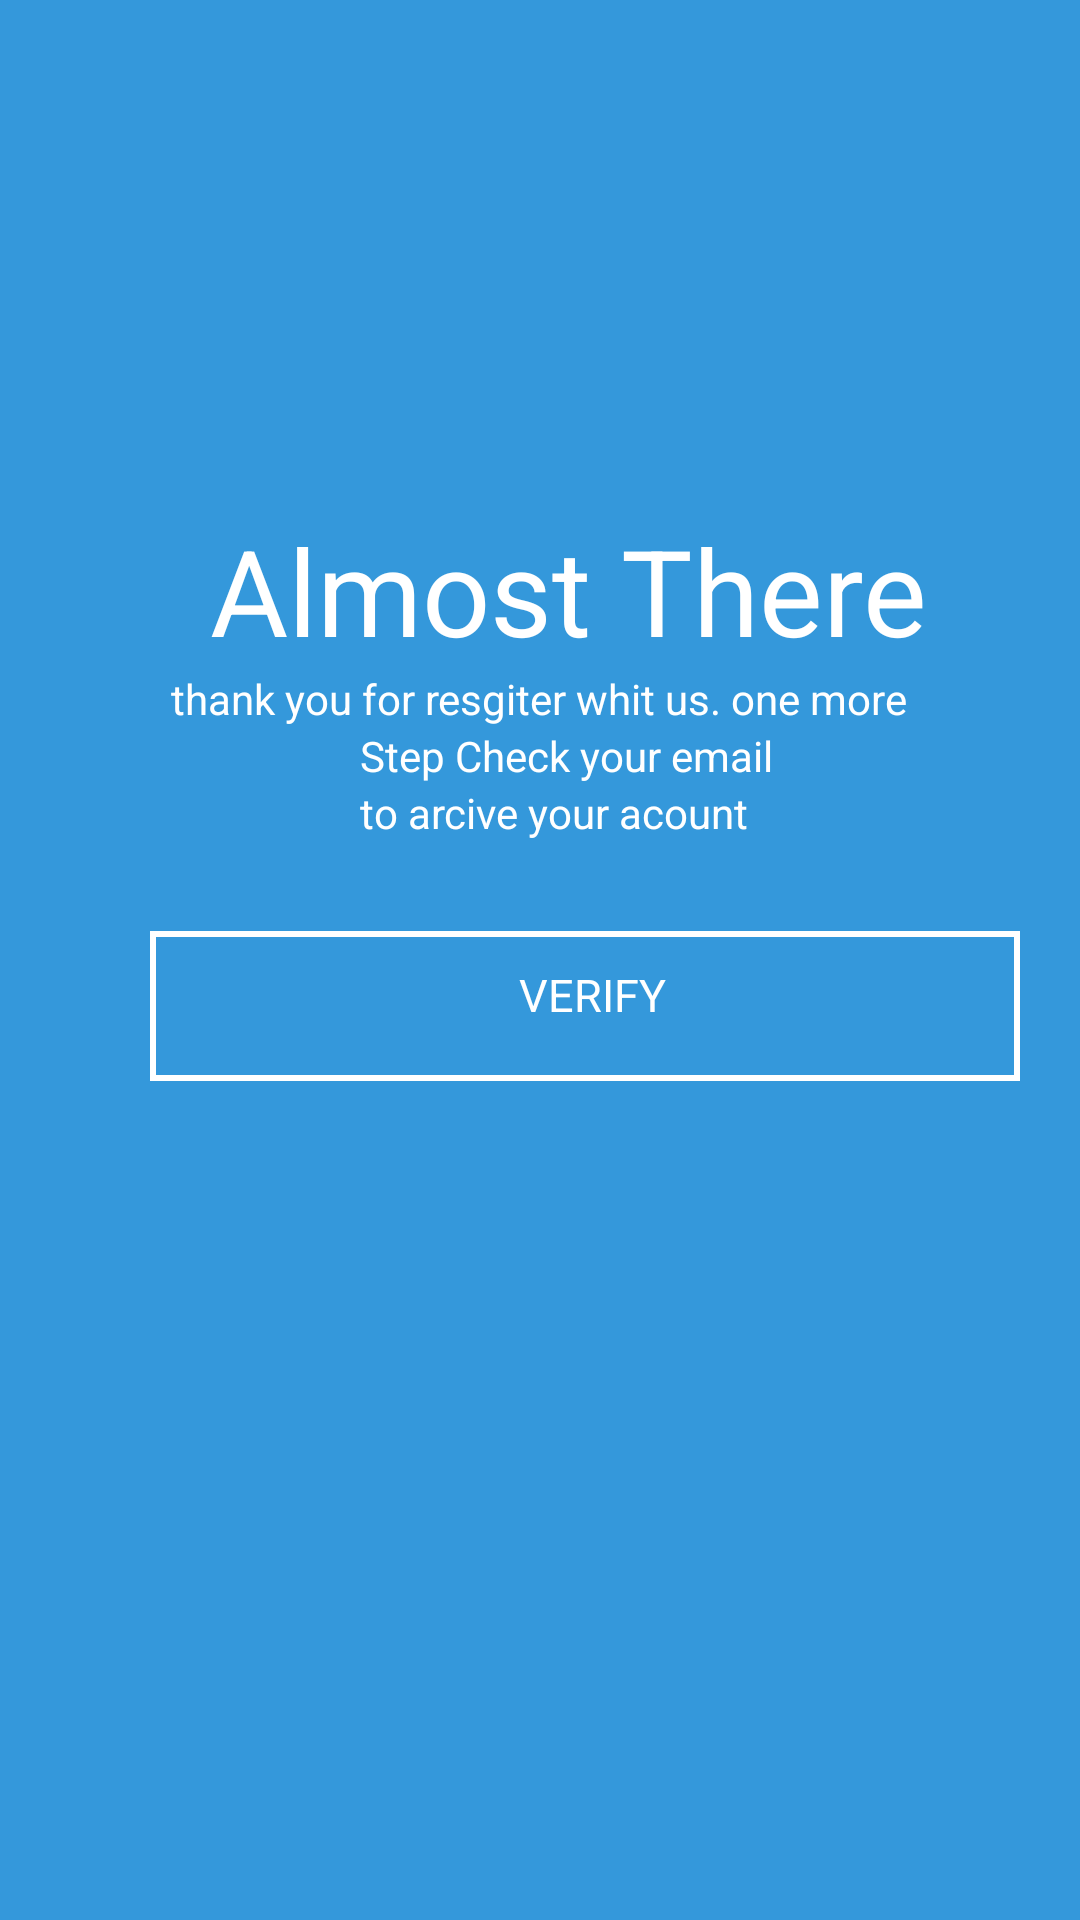

Layout XML and referenced resources for this Android screen:
<!-- AndroidManifest.xml: application theme Theme.10119219Latihan2 -->
<!-- res/layout/almost_there.xml -->
<?xml version="1.0" encoding="utf-8"?>
<LinearLayout xmlns:android="http://schemas.android.com/apk/res/android"
    android:layout_width="match_parent"
    android:layout_height="match_parent"
    android:background="@color/biru_muda">
    <RelativeLayout
        android:layout_width="match_parent"
        android:layout_height="match_parent">
        <TextView
            android:id="@+id/text1"
            android:layout_width="wrap_content"
            android:layout_height="wrap_content"
            android:text="Almost There"
            android:textColor="@color/white"
            android:textSize="40dp"
            android:layout_marginLeft="70dp"
            android:layout_marginTop="170dp"/>
        <TextView
            android:id="@+id/das"
            android:layout_width="wrap_content"
            android:layout_height="wrap_content"
            android:text="thank you for resgiter whit us. one more"
            android:textColor="@color/white"
            android:layout_below="@id/text1"
            android:layout_marginLeft="57dp"
            />
        <TextView
            android:id="@+id/wdks"
            android:layout_width="wrap_content"
            android:layout_height="wrap_content"
            android:layout_below="@id/das"
            android:layout_marginLeft="120dp"
            android:text="Step Check your email"
            android:textColor="@color/white" />
        <TextView
            android:id="@+id/wdkd"
            android:layout_width="wrap_content"
            android:layout_height="wrap_content"
            android:layout_below="@id/wdks"
            android:layout_marginLeft="120dp"
            android:text="to arcive your acount"
            android:textColor="@color/white" />
        <RelativeLayout
            android:id="@+id/very"
            android:layout_width="290dp"
            android:layout_height="50dp"
            android:layout_below="@+id/wdkd"
            android:layout_marginLeft="50dp"
            android:layout_marginTop="30dp"
            android:background="@drawable/button_transparent">

            <TextView
                android:layout_width="match_parent"
                android:layout_height="match_parent"
                android:paddingLeft="123dp"
                android:paddingTop="11dp"
                android:text="VERIFY"
                android:textColor="@color/white"
                android:textSize="15dp" />
        </RelativeLayout>
    </RelativeLayout>
</LinearLayout>
<!-- resources referenced by this layout -->
<resources>
  <color name="biru_muda">#3498db</color>
  <color name="white">#FFFFFFFF</color>
  <!-- drawable button_transparent (drawable) -->
  <?xml version="1.0" encoding="utf-8"?>
  <shape xmlns:android="http://schemas.android.com/apk/res/android">
      <corners android:radius="0dp" />
      <gradient
          android:endColor="@android:color/transparent"
          android:startColor="@android:color/transparent" />
      <stroke
          android:width="2dp"
          android:color="@color/white" />
  </shape>
  <style name="Theme.10119219Latihan2" parent="Theme.MaterialComponents.DayNight.DarkActionBar">
          
          <item name="colorPrimary">@color/purple_500</item>
          <item name="colorPrimaryVariant">@color/purple_700</item>
          <item name="colorOnPrimary">@color/white</item>
          
          <item name="colorSecondary">@color/teal_200</item>
          <item name="colorSecondaryVariant">@color/teal_700</item>
          <item name="colorOnSecondary">@color/black</item>
          
          <item name="android:statusBarColor" tools:targetApi="l">?attr/colorPrimaryVariant</item>
          
      </style>
  <color name="purple_500">#FF6200EE</color>
  <color name="purple_700">#FF3700B3</color>
  <color name="teal_200">#FF03DAC5</color>
  <color name="teal_700">#FF018786</color>
  <color name="black">#FF000000</color>
</resources>
